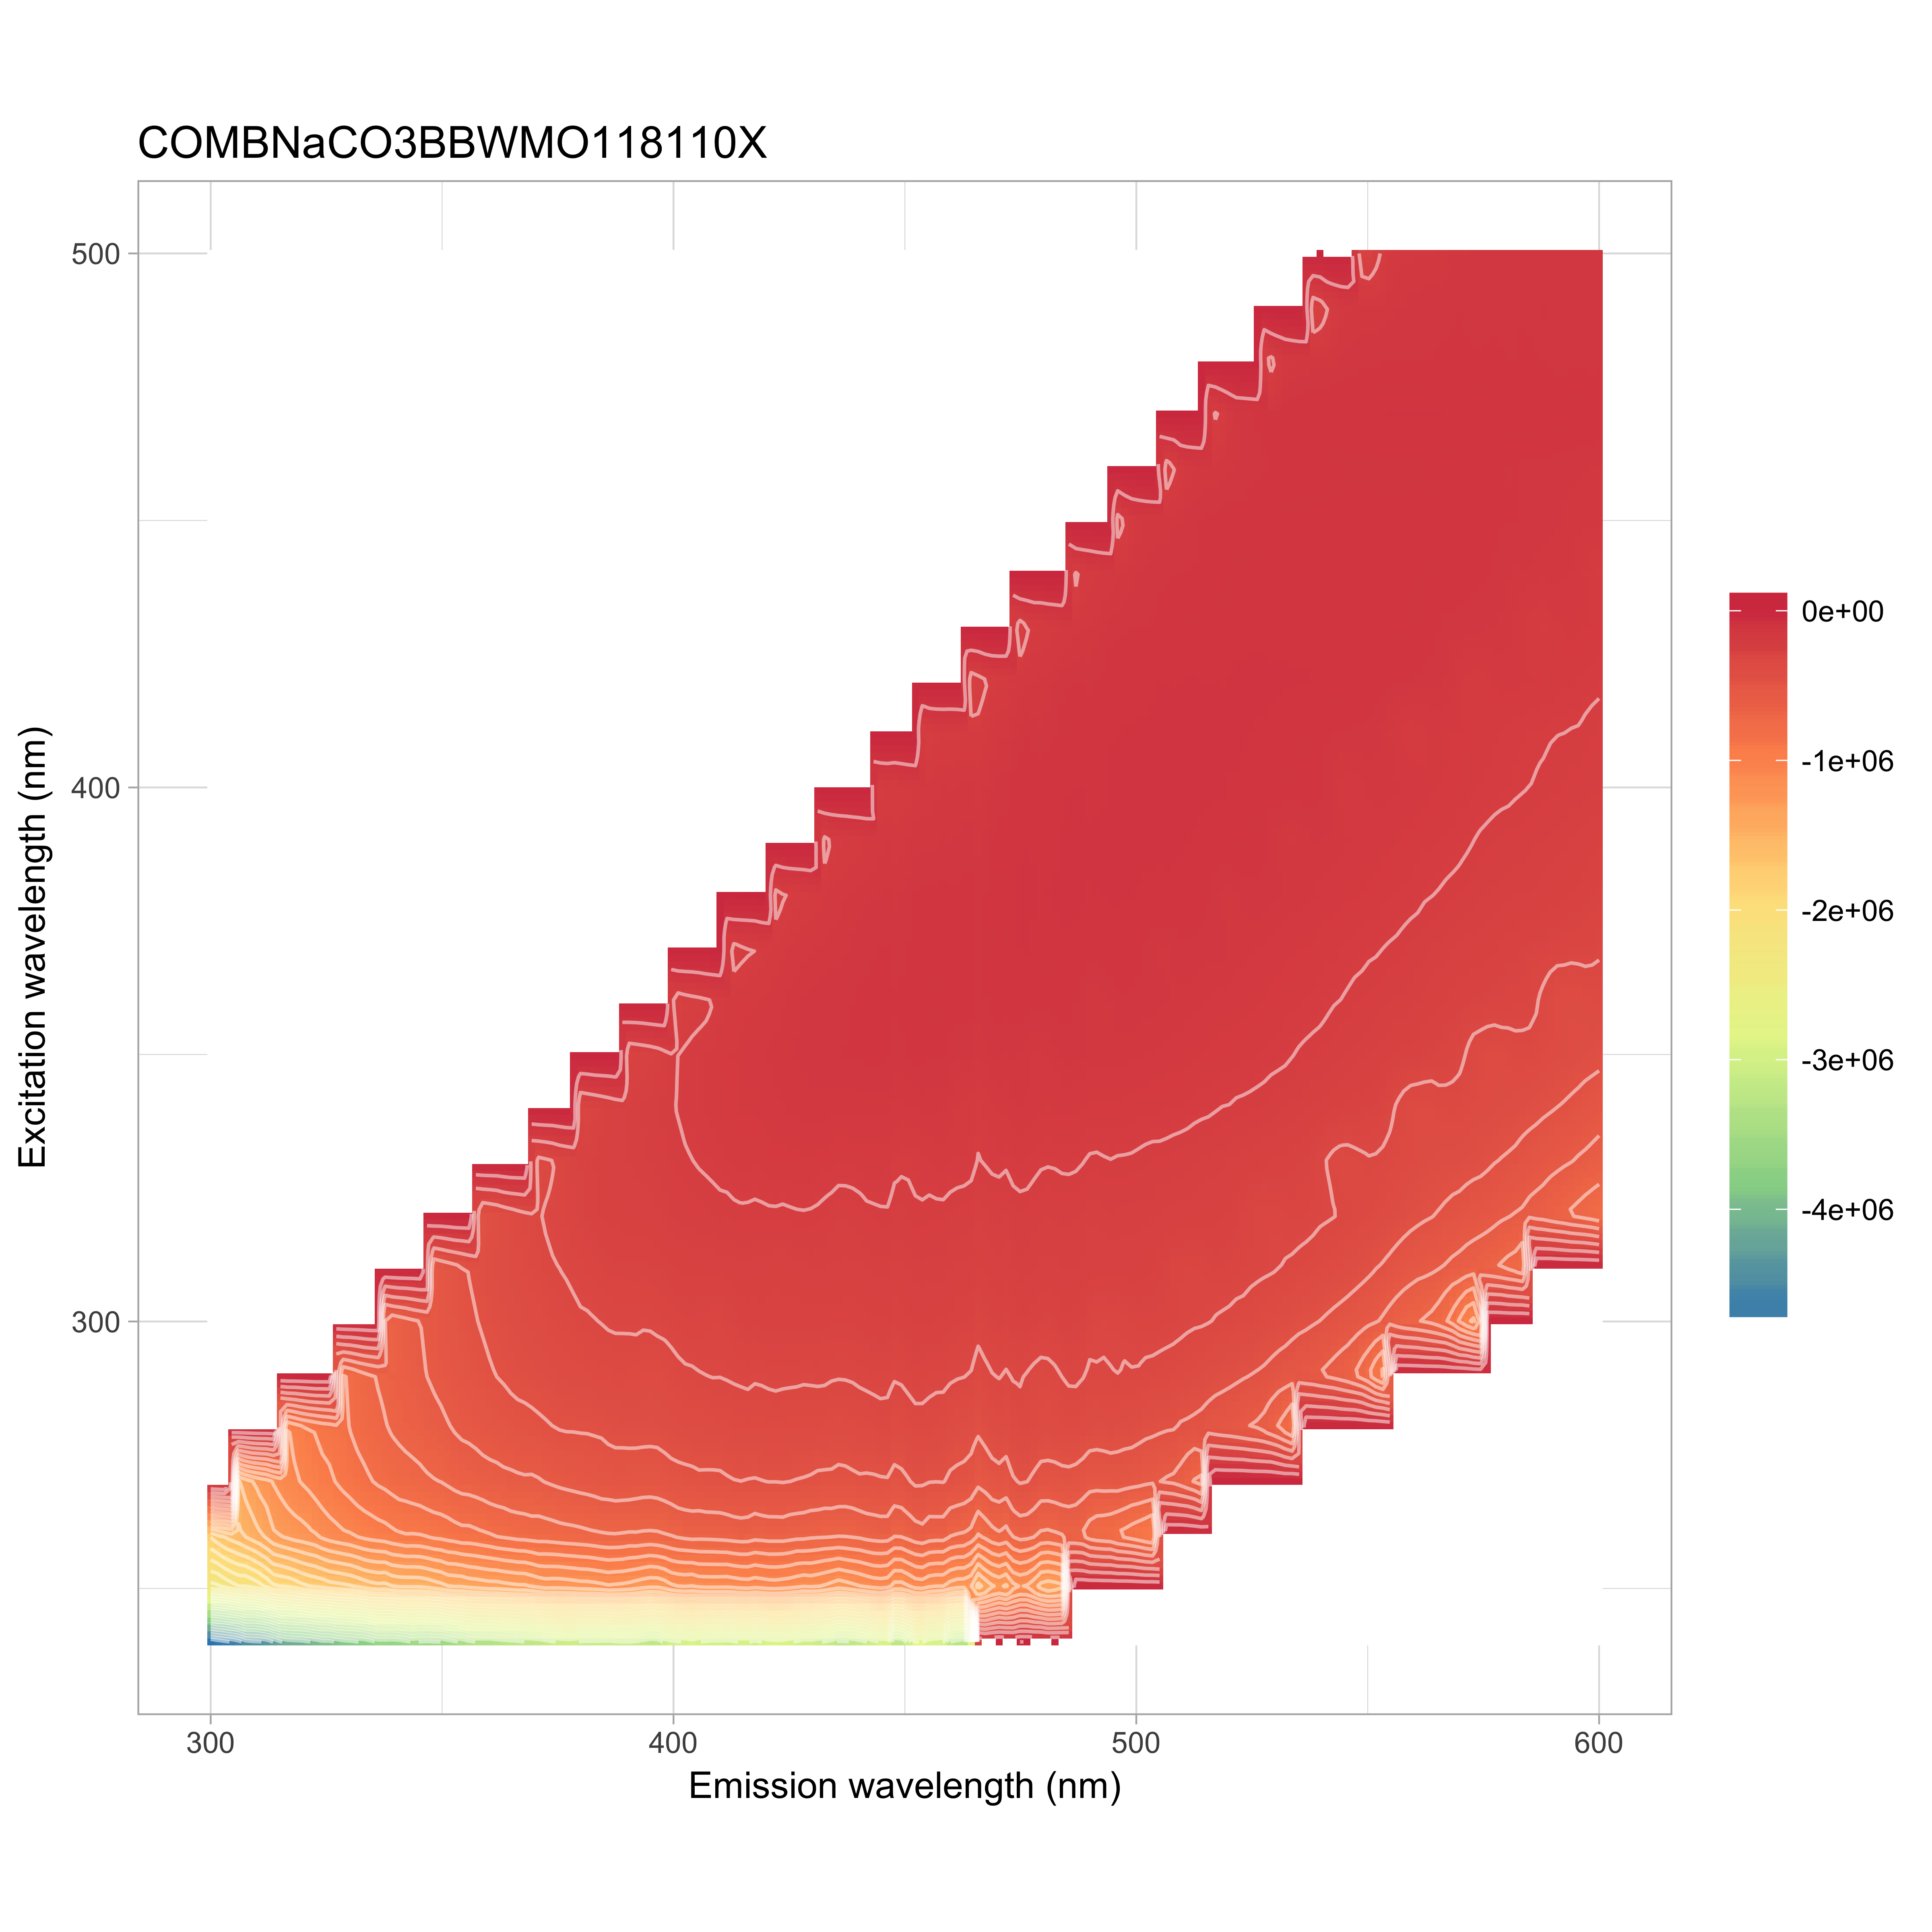

Data behind this chart, as committed beside it:
, 240, 250, 260, 270, 280, 290, 300, 310, 320, 330, 340, 350, 360, 370, 380, 390, 400, 410, 420, 430, 440, 450, 460
300, -4732874, -2312151, -1750126, -1772532, -1916732, -3664743, 0, -3403871, -1441920, -1103114, -783542, -677469, -607818, -557432, -500743, -474716, -420990, -409551, -385449, -365373, -350589, -327687, -311451
302, -4668411, -2282049, -1658420, -1598280, -1752796, -3008019, 0, -4192810, -1570682, -1049777, -788106, -655799, -586798, -532177, -482238, -453791, -403771, -390985, -367047, -349471, -333132, -306541, -294258
304, -4620295, -2212106, -1607259, -1517808, -1617567, -2449406, 0, -5109493, -1728554, -1030141, -809310, -635926, -563429, -513753, -459659, -426693, -385511, -369868, -350640, -327358, -313896, -294302, -280166
306, -4548440, -2158835, -1565376, -1441023, -1575389, -2061898, -9691740, 0, -1941891, -1054514, -887629, -630073, -552520, -500764, -433297, -410575, -382106, -356247, -335009, -315744, -295612, -284144, -263170
308, -4394481, -2153552, -1498031, -1344253, -1502922, -1782038, -4683228, 0, -2253571, -1102703, -907847, -622733, -538249, -495518, -425778, -397697, -372203, -343130, -319004, -300171, -281011, -266050, -250241
310, -4406453, -2102915, -1453274, -1275317, -1386677, -1580773, -3266858, 0, -2680845, -1171491, -863837, -625774, -529639, -476348, -408706, -379151, -352065, -325415, -307545, -288425, -268601, -253321, -237238
312, -4348688, -2015574, -1384832, -1232678, -1263140, -1416547, -2464924, 0, -3393722, -1271684, -824006, -634024, -520945, -461969, -400004, -363938, -334319, -318361, -289939, -276091, -255918, -238205, -231103
314, -4227634, -1921269, -1299566, -1163097, -1148750, -1283487, -1953773, 0, -2593729, -1382121, -831079, -681285, -511910, -453690, -389060, -351446, -323394, -309503, -277477, -262382, -245795, -229607, -218654
316, -4099287, -1919927, -1274469, -1115018, -1094564, -1230303, -1629776, -4881361, 0, -1562523, -857056, -733910, -502418, -443261, -380377, -337993, -314408, -301718, -267378, -252802, -235068, -216182, -207094
318, -4079769, -1878677, -1243147, -1086966, -1030679, -1199150, -1420492, -3505213, 0, -1790870, -898230, -721405, -505883, -437249, -372486, -329958, -301454, -289257, -258964, -245525, -227306, -212326, -200321
320, -4064226, -1826633, -1224224, -1052535, -985975, -1124767, -1275604, -2579386, 0, -2096249, -966286, -674645, -509493, -434746, -366775, -324447, -291785, -281374, -257709, -234494, -218409, -204882, -194089
322, -4013756, -1788710, -1198862, -1022296, -947868, -1029145, -1151782, -2020527, 0, -2560056, -1061706, -685055, -550118, -436782, -362715, -321411, -288482, -273004, -255350, -231861, -214032, -200148, -187865
324, -3937860, -1768859, -1148221, -985218, -912753, -949401, -1065539, -1642615, 0, -1975217, -1198921, -710247, -619726, -437014, -364515, -323387, -284757, -269976, -253683, -224871, -207091, -195089, -182966
326, -3939310, -1728289, -1111494, -965613, -897591, -904961, -997836, -1382919, -519782, 0, -1350392, -743904, -641805, -438348, -362898, -319412, -278375, -265206, -242614, -222739, -201493, -188382, -176941
328, -3847193, -1716817, -1086724, -923777, -865297, -855961, -975726, -1209670, -2827365, 0, -1536972, -783754, -602922, -439869, -362240, -311349, -272788, -257073, -234405, -217985, -194300, -181034, -171522
330, -3821151, -1697073, -1068979, -895434, -826256, -809771, -930154, -1068280, -2169836, 0, -1762866, -840877, -580614, -451887, -358832, -305441, -268885, -250574, -228296, -214909, -190633, -174565, -165364
332, -3784326, -1661179, -1038369, -863826, -793045, -768887, -858325, -957378, -1730300, 0, -2398840, -925836, -600031, -500473, -357969, -305336, -267574, -247215, -227151, -211409, -182647, -171943, -160904
334, -3756967, -1616510, -1016969, -842137, -764194, -732045, -774717, -867280, -1404130, 0, -458074, -1022729, -621285, -551621, -359041, -303167, -266286, -240559, -220193, -202547, -177941, -164389, -155167
336, -3623260, -1592425, -1002228, -815570, -739991, -701599, -724790, -803765, -1188776, -2005, 0, -1143211, -646986, -544312, -362253, -302475, -258019, -233569, -213676, -198280, -177774, -160179, -149667
338, -3620488, -1600502, -987919, -797516, -713625, -681636, -696664, -777184, -1029965, -2168207, 0, -1297587, -688443, -509426, -369566, -306473, -258226, -234274, -213898, -194633, -177250, -156495, -147580
340, -3638885, -1544876, -962270, -771325, -687808, -657194, -660223, -761802, -911727, -1795428, 0, -1478585, -742507, -514409, -387386, -308075, -257516, -237834, -210197, -192772, -174205, -152969, -143945
342, -3582587, -1547023, -941927, -761910, -671662, -638294, -634371, -714888, -821747, -1487354, 0, -2377143, -821330, -532968, -442374, -309322, -258100, -236914, -206906, -191841, -169690, -151464, -142173
344, -3524230, -1546212, -943581, -743494, -666124, -621574, -606943, -653731, -747306, -1237692, 0, -22123, -916565, -560579, -472799, -314606, -260417, -232129, -204413, -188918, -166748, -152046, -138400
346, -3573820, -1540543, -936938, -730165, -641517, -597877, -584056, -599524, -685043, -1049422, -4092, 0, -1025842, -588174, -455623, -320699, -264462, -232518, -201887, -185608, -163603, -151335, -135161
348, -3553704, -1504328, -913348, -716551, -627736, -576140, -560450, -574320, -642446, -904760, -1605142, 0, -1142781, -621160, -436197, -327602, -265187, -230096, -205188, -185369, -163597, -147720, -132586
350, -3548887, -1477629, -903422, -707486, -613473, -555797, -540847, -546732, -631019, -794375, -1428914, 0, -1276531, -668193, -446569, -359938, -263459, -228527, -204287, -181676, -160862, -143283, -130004
352, -3470013, -1429836, -885140, -683860, -590788, -540905, -525283, -520713, -606394, -710269, -1229545, 0, -1961006, -734341, -465566, -404523, -267217, -229751, -199805, -179129, -157314, -139962, -131846
354, -3417032, -1436768, -865150, -664736, -572055, -529107, -503781, -490449, -556929, -639815, -1036171, 0, -992.5, -810762, -483769, -408110, -272580, -232269, -197824, -175995, -154977, -138312, -130207
356, -3340531, -1403317, -864183, -658788, -564070, -511705, -486244, -467382, -499301, -584191, -884619, -7684, 0, -898948, -506309, -385693, -276888, -236867, -199027, -179083, -155510, -137410, -127455
358, -3292612, -1391625, -848734, -648719, -546930, -501031, -471489, -450665, -467448, -538647, -772466, -1233727, 0, -997165, -538089, -380786, -296234, -238004, -198701, -179615, -154071, -135681, -124307
360, -3312593, -1375017, -830472, -632352, -536226, -483840, -454955, -435091, -449415, -525586, -683978, -1161257, 0, -1102028, -580465, -395108, -340690, -239145, -200236, -177096, -151694, -133591, -122204
362, -3272369, -1375047, -807782, -627450, -524458, -470009, -444683, -425440, -434559, -519209, -613889, -1030337, 0, -1524508, -638480, -413093, -363491, -244741, -203179, -176422, -150911, -133450, -122164
364, -3244137, -1356196, -799856, -615610, -518570, -459207, -433664, -413315, -408376, -491619, -552067, -889220, 0, -487.7, -706392, -432363, -347703, -250593, -206326, -177498, -153360, -134330, -121594
366, -3228105, -1343429, -782852, -610632, -502322, -449270, -424324, -402116, -388544, -448627, -508228, -766401, -3991, 0, -787089, -455720, -333006, -262124, -210635, -179430, -155794, -133582, -121940
368, -3190630, -1340481, -777915, -604971, -499804, -443399, -415651, -391360, -374931, -404589, -470680, -676888, -1012207, 0, -873852, -487693, -348572, -296378, -213207, -181467, -154702, -131478, -119125
370, -3182925, -1312664, -767770, -606539, -493204, -436375, -406592, -378891, -365316, -391300, -448722, -601333, -1012178, 0, -964086, -528606, -363016, -337669, -218323, -182854, -155828, -132058, -120403
372, -3135412, -1272497, -766791, -590842, -484074, -429673, -398022, -366452, -350913, -374927, -451550, -539010, -918200, 0, -1161554, -582631, -381036, -337821, -223845, -187993, -155453, -132399, -121360
374, -3086486, -1279265, -758842, -579040, -474973, -418919, -383447, -358051, -342520, -357919, -436561, -490319, -804293, 0, -8287, -641951, -399165, -312274, -231093, -190550, -158664, -134044, -121452
376, -3048512, -1278343, -747777, -567965, -466711, -407851, -378186, -352951, -334889, -337193, -403350, -448326, -704053, -235.3, 0, -715384, -422249, -315376, -250473, -193999, -157802, -134884, -120016
378, -3032946, -1267241, -744186, -560180, -467643, -406025, -370383, -344351, -324652, -320190, -357870, -415504, -623358, -848035, 0, -791267, -454852, -330948, -296631, -198202, -160701, -133865, -120861
380, -3089996, -1253600, -736935, -552039, -465365, -401468, -361498, -336323, -314267, -309439, -332410, -391530, -557086, -915631, 0, -863769, -493131, -349407, -314726, -203201, -164877, -134698, -121238
382, -3096037, -1251181, -727657, -546924, -464574, -392068, -359418, -329758, -304178, -299028, -321578, -392458, -501817, -856860, 0, -972741, -545904, -368179, -298420, -210426, -169293, -138178, -123947
384, -3100064, -1236557, -717349, -534589, -460450, -388148, -354435, -323298, -295304, -290671, -306587, -391612, -455154, -761758, 0, -5629, -612743, -388089, -285108, -218799, -172186, -139584, -126117
386, -3106068, -1216222, -709604, -532093, -447183, -386005, -348636, -316648, -291718, -283235, -292553, -373431, -420386, -674350, 0, 0, -685191, -413578, -299406, -253548, -175958, -141935, -124195
388, -3081049, -1226911, -707340, -522883, -442952, -383866, -345628, -314168, -287104, -279646, -279856, -334821, -395894, -605108, -762144, 0, -770528, -451850, -319731, -299427, -183342, -146179, -127326
390, -3072563, -1235733, -717980, -527061, -438713, -387704, -345168, -312088, -287521, -276235, -270707, -301737, -370377, -547604, -861626, 0, -845347, -498498, -341366, -305915, -190261, -152526, -130322
392, -3092930, -1263680, -716576, -533634, -437581, -387933, -344015, -312814, -286406, -270358, -264961, -293088, -364994, -499491, -833733, 0, -932520, -559688, -363100, -285149, -199239, -158215, -133038
394, -3142502, -1286354, -724748, -537241, -439448, -397795, -347928, -313456, -284600, -267476, -259909, -285446, -380718, -460123, -757697, 0, -99.47, -631777, -390418, -285578, -216336, -163232, -136356
396, -3203680, -1307022, -725689, -537787, -441262, -398334, -341179, -310681, -279906, -260637, -255263, -274309, -372020, -423497, -673994, 0, 0, -708354, -420437, -304998, -260582, -167807, -139096
398, -3048578, -1270840, -708714, -526334, -429523, -391203, -336218, -304761, -272751, -253015, -245252, -256507, -334982, -389838, -598946, -689269, 0, -785142, -450696, -322210, -290488, -172045, -143201
400, -2980325, -1216286, -695563, -509697, -421820, -377071, -332279, -295934, -262886, -245081, -238851, -240481, -290161, -359267, -533627, -804635, 0, -849023, -490953, -338458, -275850, -175417, -145293
402, -2955726, -1194325, -676102, -502061, -415843, -363376, -324724, -292751, -257309, -241417, -229855, -232384, -271356, -341181, -479219, -790335, 0, -880045, -548056, -360399, -253991, -182302, -148697
404, -2913286, -1210184, -666842, -499419, -409431, -361775, -320871, -289774, -255064, -237330, -223962, -224451, -260666, -351710, -437127, -717987, 0, -4.769, -615963, -380782, -263107, -211551, -150130
406, -2961877, -1179667, -672447, -490594, -410498, -356500, -327342, -288149, -253084, -232589, -218393, -218035, -252708, -357882, -402373, -638834, -0.5897, 0, -693292, -409319, -280883, -253063, -155752
408, -2994236, -1174523, -668091, -491855, -408139, -352074, -331963, -287476, -251081, -228904, -212961, -214442, -240486, -336870, -372679, -569461, -578819, 0, -769529, -442974, -301558, -255995, -161386
410, -2991241, -1177899, -663528, -491979, -403461, -352729, -332524, -287007, -246875, -224718, -209132, -209504, -226903, -295395, -347141, -511656, -751407, 0, -823782, -489037, -319791, -233460, -167062
412, -3007613, -1180671, -657133, -481323, -399796, -348950, -323408, -285777, -247175, -219037, -206364, -204417, -216247, -261246, -326494, -461929, -753295, 0, -810409, -543088, -339486, -228229, -178307
414, -2947449, -1160039, -647192, -472694, -392850, -345029, -312482, -280783, -242298, -214330, -199400, -196137, -208334, -250665, -318403, -419423, -684075, 0, -1.733, -610289, -358603, -242125, -213675
416, -2944813, -1149926, -648184, -477685, -390687, -341342, -303715, -278551, -243352, -213985, -198206, -191835, -203580, -242937, -333673, -386728, -608729, -19.13, 0, -690857, -385154, -258590, -243240
418, -3006913, -1171673, -668207, -480099, -395812, -348746, -306934, -283809, -245678, -215450, -198075, -191500, -202015, -237529, -334334, -364267, -549963, -538527, 0, -781174, -423061, -281374, -234014
... 91 more rows
